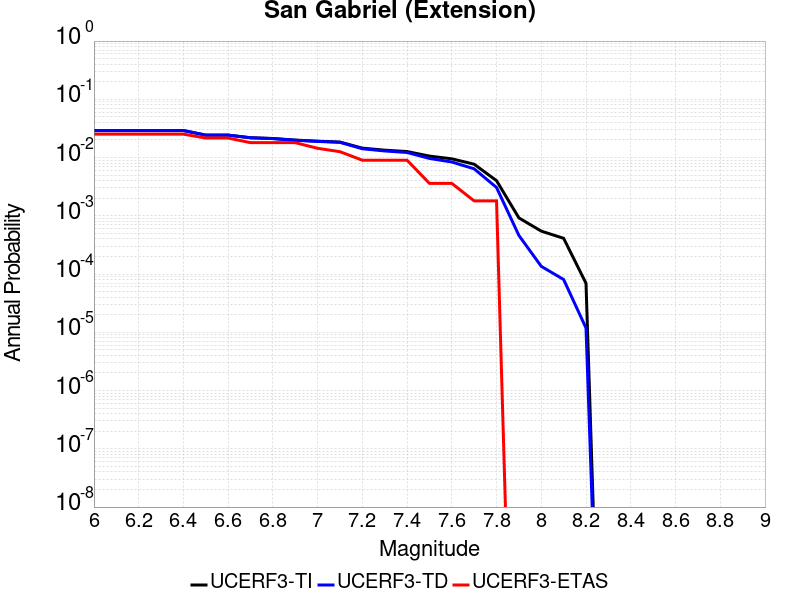

The table this chart was drawn from, first rows:
Magnitude, UCERF3-TI Prob, UCERF3-TD Prob, UCERF3-ETAS Prob
6.0, 0.02904, 0.02916, 0.02523
6.1, 0.02904, 0.02916, 0.02523
6.2, 0.02904, 0.02916, 0.02523
6.3, 0.02904, 0.02916, 0.02523
6.4, 0.02904, 0.02916, 0.02523
6.5, 0.02429, 0.02427, 0.02162
6.6, 0.02429, 0.02427, 0.02162
6.7, 0.02192, 0.02183, 0.01802
6.8, 0.02126, 0.02115, 0.01802
6.9, 0.01996, 0.01982, 0.01802
7.0, 0.01909, 0.01893, 0.01441
7.1, 0.01845, 0.01825, 0.01261
7.2, 0.01452, 0.01417, 0.009009
7.3, 0.01339, 0.01298, 0.009009
7.4, 0.01268, 0.01222, 0.009009
7.5, 0.0106, 0.009662, 0.003604
7.6, 0.009517, 0.008387, 0.003604
7.7, 0.007686, 0.006407, 0.001802
7.8, 0.004008, 0.003062, 0.001802
7.9, 9.2031504E-4, 4.5989113E-4, 0.0
8.0, 5.4581946E-4, 1.3565448E-4, 0.0
8.1, 4.1085924E-4, 8.060114E-5, 0.0
8.2, 6.9480135E-5, 1.1844418E-5, 0.0
